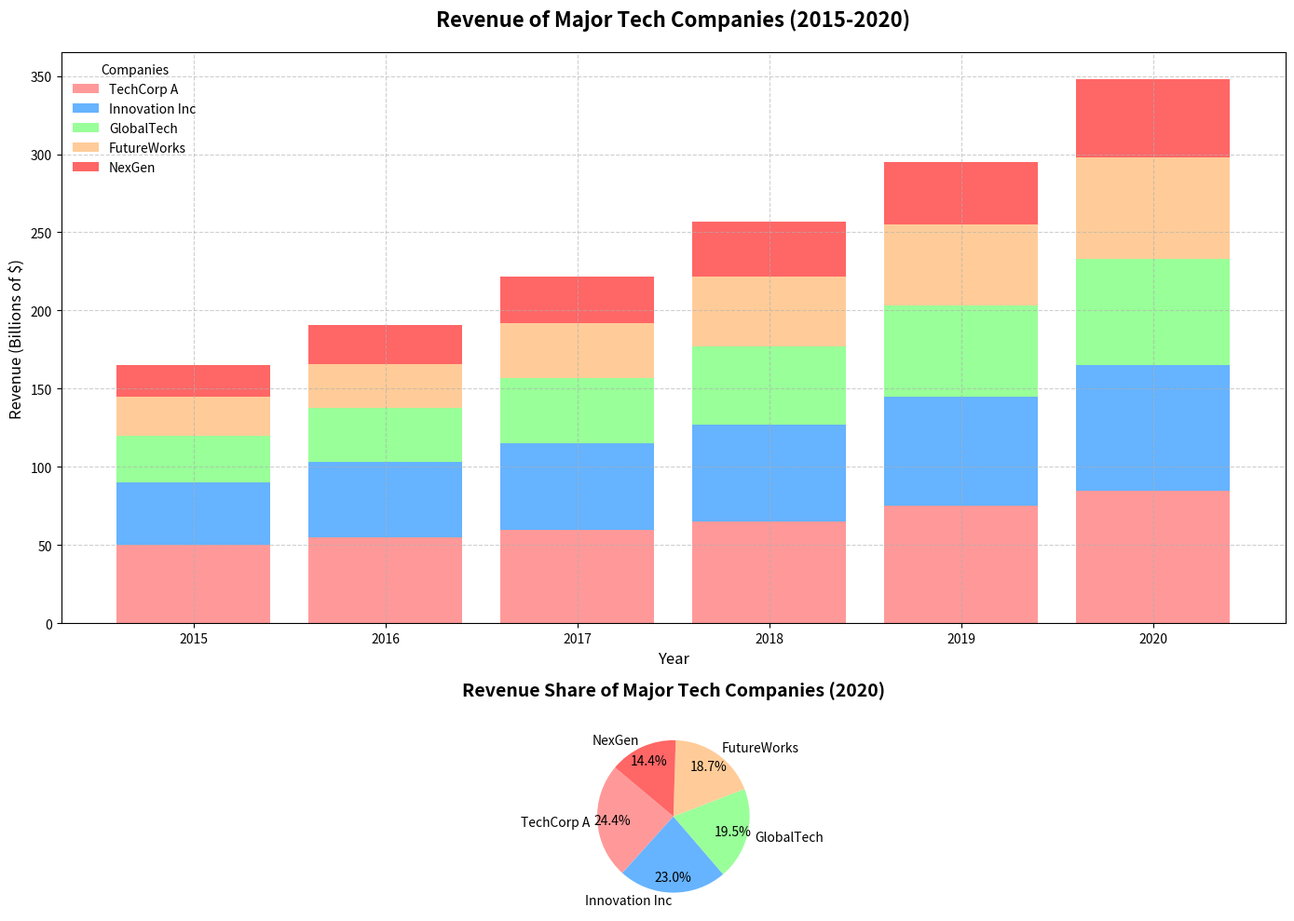

Reproduce this figure in Python.
import matplotlib.pyplot as plt
import numpy as np

# Define a backstory for the chart
# The chart represents the annual revenue in billions of dollars of five major tech companies from 2015 to 2020.

# Years to display on the x-axis
years = np.arange(2015, 2021)

# Revenue data in billions of dollars for each company
company_names = ['TechCorp A', 'Innovation Inc', 'GlobalTech', 'FutureWorks', 'NexGen']
techcorp_a_revenue = np.array([50, 55, 60, 65, 75, 85])
innovation_inc_revenue = np.array([40, 48, 55, 62, 70, 80])
globaltech_revenue = np.array([30, 35, 42, 50, 58, 68])
futureworks_revenue = np.array([25, 28, 35, 45, 52, 65])
nexgen_revenue = np.array([20, 25, 30, 35, 40, 50])

# Combine all revenue data
revenues = np.array([techcorp_a_revenue, innovation_inc_revenue, globaltech_revenue, futureworks_revenue, nexgen_revenue])

# Create a figure and a set of subplots
fig, (ax1, ax2) = plt.subplots(2, 1, figsize=(14, 10), gridspec_kw={'height_ratios': [3, 1]})

# Colors for the bar chart
colors = ['#FF9999', '#66B3FF', '#99FF99', '#FFCC99', '#FF6666']

# Plot the stacked bar chart
for i in range(len(company_names)):
    if i == 0:
        ax1.bar(years, revenues[i], color=colors[i], label=company_names[i])
    else:
        bottom = np.sum(revenues[:i], axis=0)
        ax1.bar(years, revenues[i], color=colors[i], bottom=bottom, label=company_names[i])

# Customize the plot
ax1.set_title('Revenue of Major Tech Companies (2015-2020)', fontsize=16, fontweight='bold', pad=20)
ax1.set_xlabel('Year', fontsize=12)
ax1.set_ylabel('Revenue (Billions of $)', fontsize=12)
ax1.set_xticks(years)
ax1.set_xticklabels(years)
ax1.legend(title="Companies", loc='upper left', fontsize=10, frameon=False)
ax1.grid(True, which='major', linestyle='--', alpha=0.6)

# Plot the percentage share of each company's revenue in a pie chart for 2020
revenue_2020 = revenues[:, -1]  # Extract 2020 data
ax2.pie(revenue_2020, labels=company_names, autopct='%1.1f%%', colors=colors, startangle=140, pctdistance=0.8)
ax2.set_title('Revenue Share of Major Tech Companies (2020)', fontsize=14, fontweight='bold', pad=20)

# Automatically adjust layout to prevent text overlap
plt.tight_layout()

# Display the chart
plt.show()
